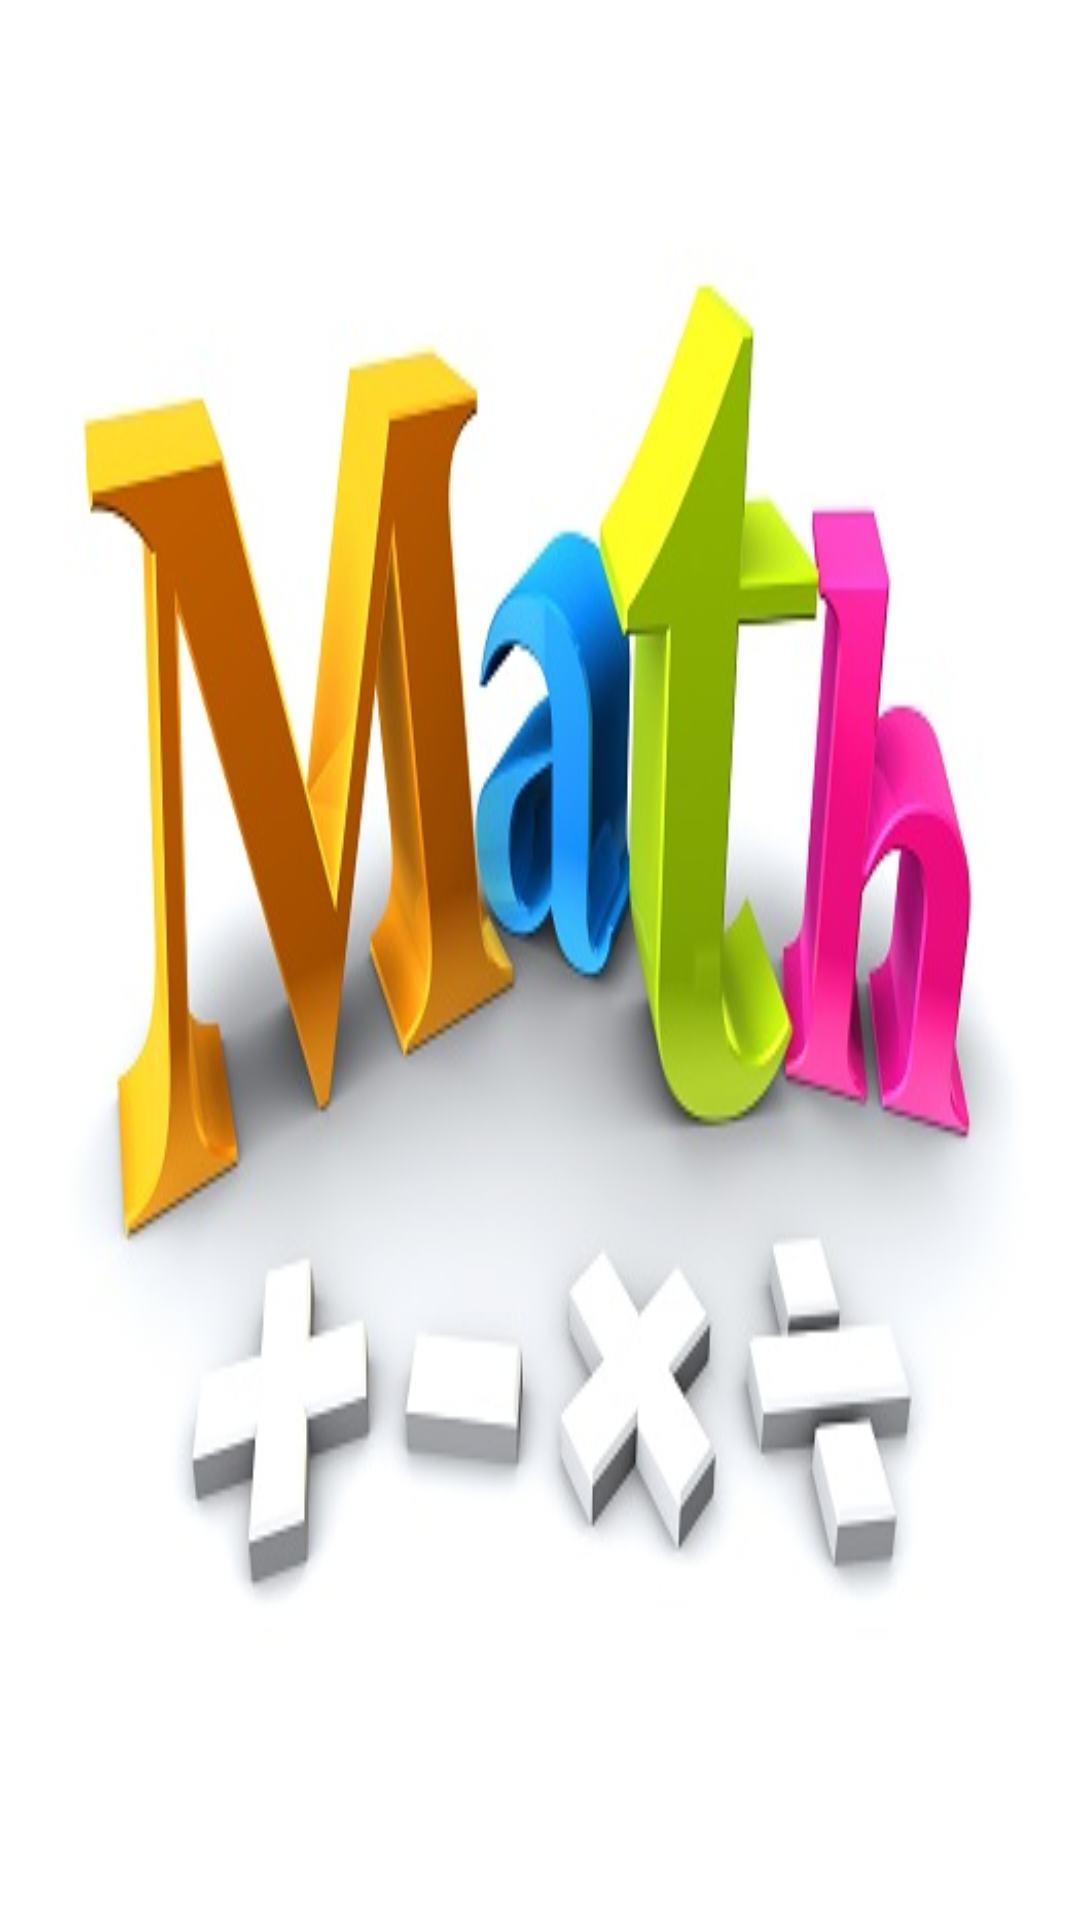

Reconstruct the res/layout file that produces this screen, plus the resources it refers to.
<!-- AndroidManifest.xml: application theme AppTheme -->
<!-- res/layout/home_picture_fragment.xml -->
<?xml version="1.0" encoding="utf-8"?>
<LinearLayout xmlns:android="http://schemas.android.com/apk/res/android"
    android:layout_width="match_parent"
    android:layout_height="match_parent"
    android:background="@drawable/math"
    android:orientation="vertical">

</LinearLayout>
<!-- resources referenced by this layout -->
<resources>
  <!-- drawable math: jpg bitmap (drawable, 49493 bytes) -->
  <style name="AppTheme" parent="Theme.AppCompat.Light.NoActionBar">
          
      </style>
</resources>
